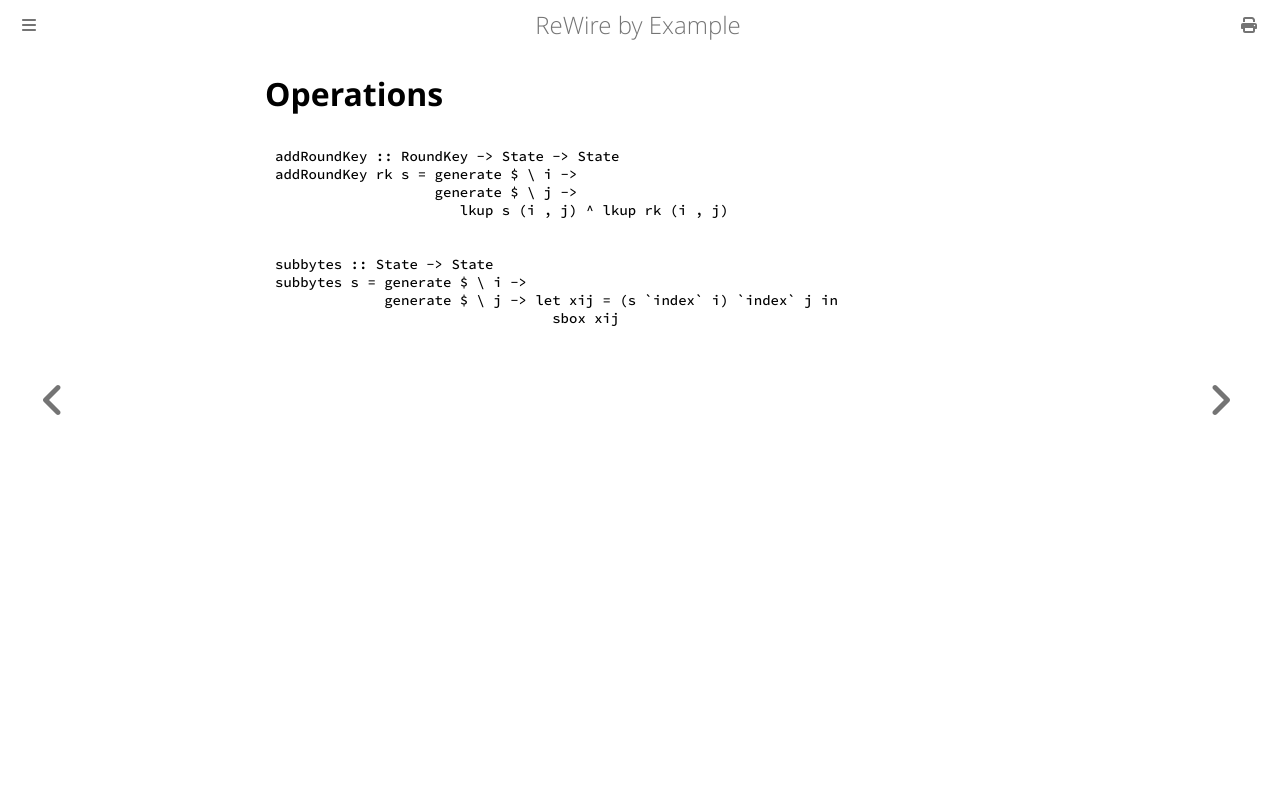

repository: harrisonwl/rewire-by-example · page: chapters/aes/operations.html · generator: mdbook

# Operations

```haskell
addRoundKey :: RoundKey -> State -> State
addRoundKey rk s = generate $ \ i ->
                   generate $ \ j ->
                      lkup s (i , j) ^ lkup rk (i , j)             
```

```haskell
subbytes :: State -> State
subbytes s = generate $ \ i ->
             generate $ \ j -> let xij = (s `index` i) `index` j in
                                 sbox xij
```
